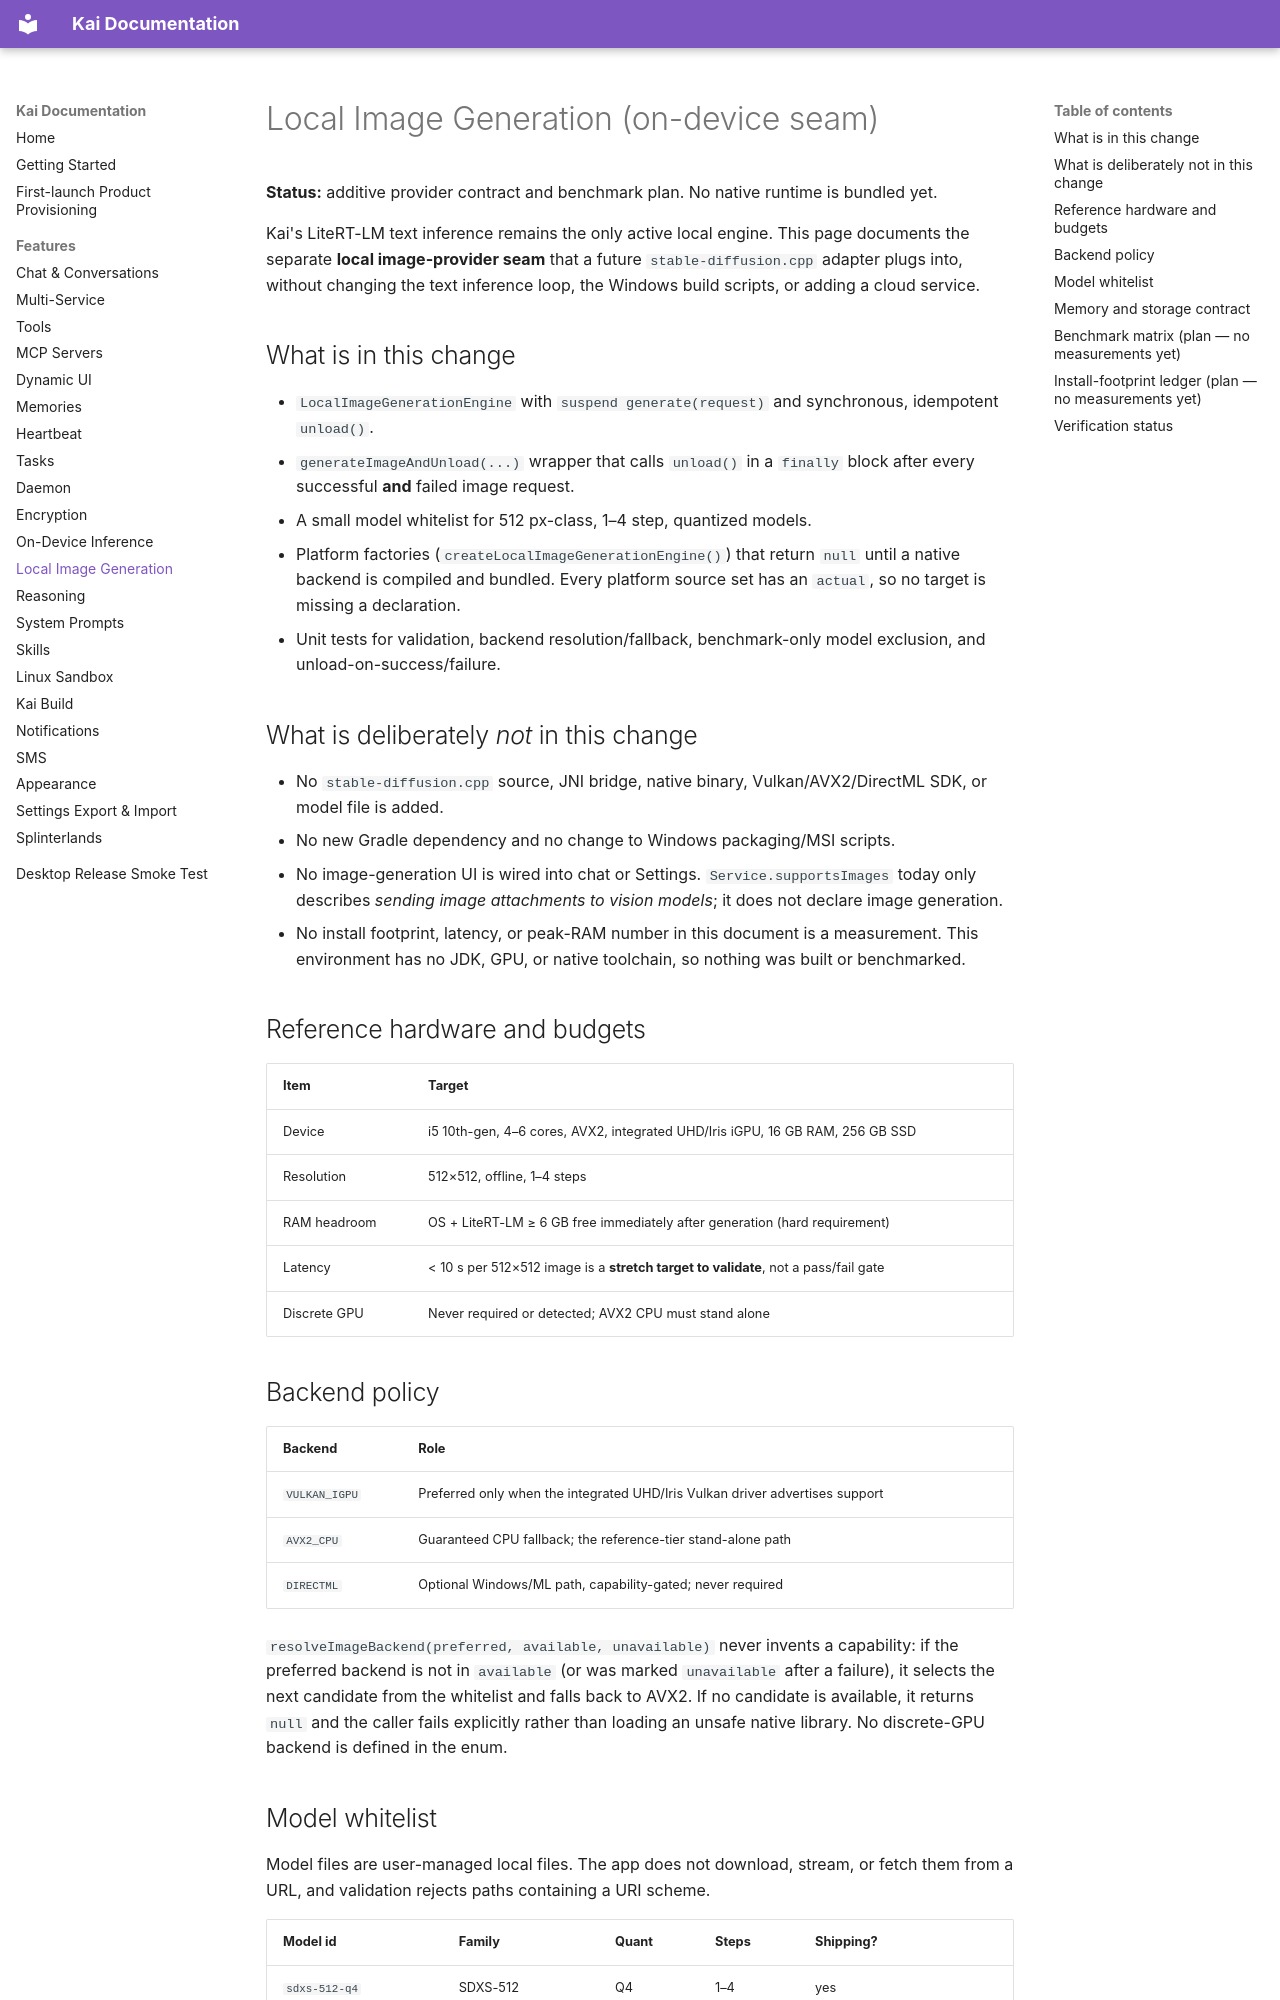

repository: bmoney8/Kai-9000 · page: features/local-image-generation/index.html · generator: mkdocs

# Local Image Generation (on-device seam)

**Status:** additive provider contract and benchmark plan. No native runtime is bundled yet.

Kai's LiteRT-LM text inference remains the only active local engine. This page documents the separate **local image-provider seam** that a future `stable-diffusion.cpp` adapter plugs into, without changing the text inference loop, the Windows build scripts, or adding a cloud service.

## What is in this change

- `LocalImageGenerationEngine` with `suspend generate(request)` and synchronous, idempotent `unload()`.
- `generateImageAndUnload(...)` wrapper that calls `unload()` in a `finally` block after every successful **and** failed image request.
- A small model whitelist for 512 px-class, 1–4 step, quantized models.
- Platform factories (`createLocalImageGenerationEngine()`) that return `null` until a native backend is compiled and bundled. Every platform source set has an `actual`, so no target is missing a declaration.
- Unit tests for validation, backend resolution/fallback, benchmark-only model exclusion, and unload-on-success/failure.

## What is deliberately *not* in this change

- No `stable-diffusion.cpp` source, JNI bridge, native binary, Vulkan/AVX2/DirectML SDK, or model file is added.
- No new Gradle dependency and no change to Windows packaging/MSI scripts.
- No image-generation UI is wired into chat or Settings. `Service.supportsImages` today only describes *sending image attachments to vision models*; it does not declare image generation.
- No install footprint, latency, or peak-RAM number in this document is a measurement. This environment has no JDK, GPU, or native toolchain, so nothing was built or benchmarked.

## Reference hardware and budgets

| Item | Target |
|------|--------|
| Device | i5 10th-gen, 4–6 cores, AVX2, integrated UHD/Iris iGPU, 16 GB RAM, 256 GB SSD |
| Resolution | 512×512, offline, 1–4 steps |
| RAM headroom | OS + LiteRT-LM ≥ 6 GB free immediately after generation (hard requirement) |
| Latency | < 10 s per 512×512 image is a **stretch target to validate**, not a pass/fail gate |
| Discrete GPU | Never required or detected; AVX2 CPU must stand alone |

## Backend policy

| Backend | Role |
|---------|------|
| `VULKAN_IGPU` | Preferred only when the integrated UHD/Iris Vulkan driver advertises support |
| `AVX2_CPU` | Guaranteed CPU fallback; the reference-tier stand-alone path |
| `DIRECTML` | Optional Windows/ML path, capability-gated; never required |

`resolveImageBackend(preferred, available, unavailable)` never invents a capability: if the preferred backend is not in `available` (or was marked `unavailable` after a failure), it selects the next candidate from the whitelist and falls back to AVX2. If no candidate is available, it returns `null` and the caller fails explicitly rather than loading an unsafe native library. No discrete-GPU backend is defined in the enum.
